Image classification data set "cnn" (dionlan12/klasifikasikaintenunntt on GitHub). Class labels (3): Rote, Sabu, Sumba.

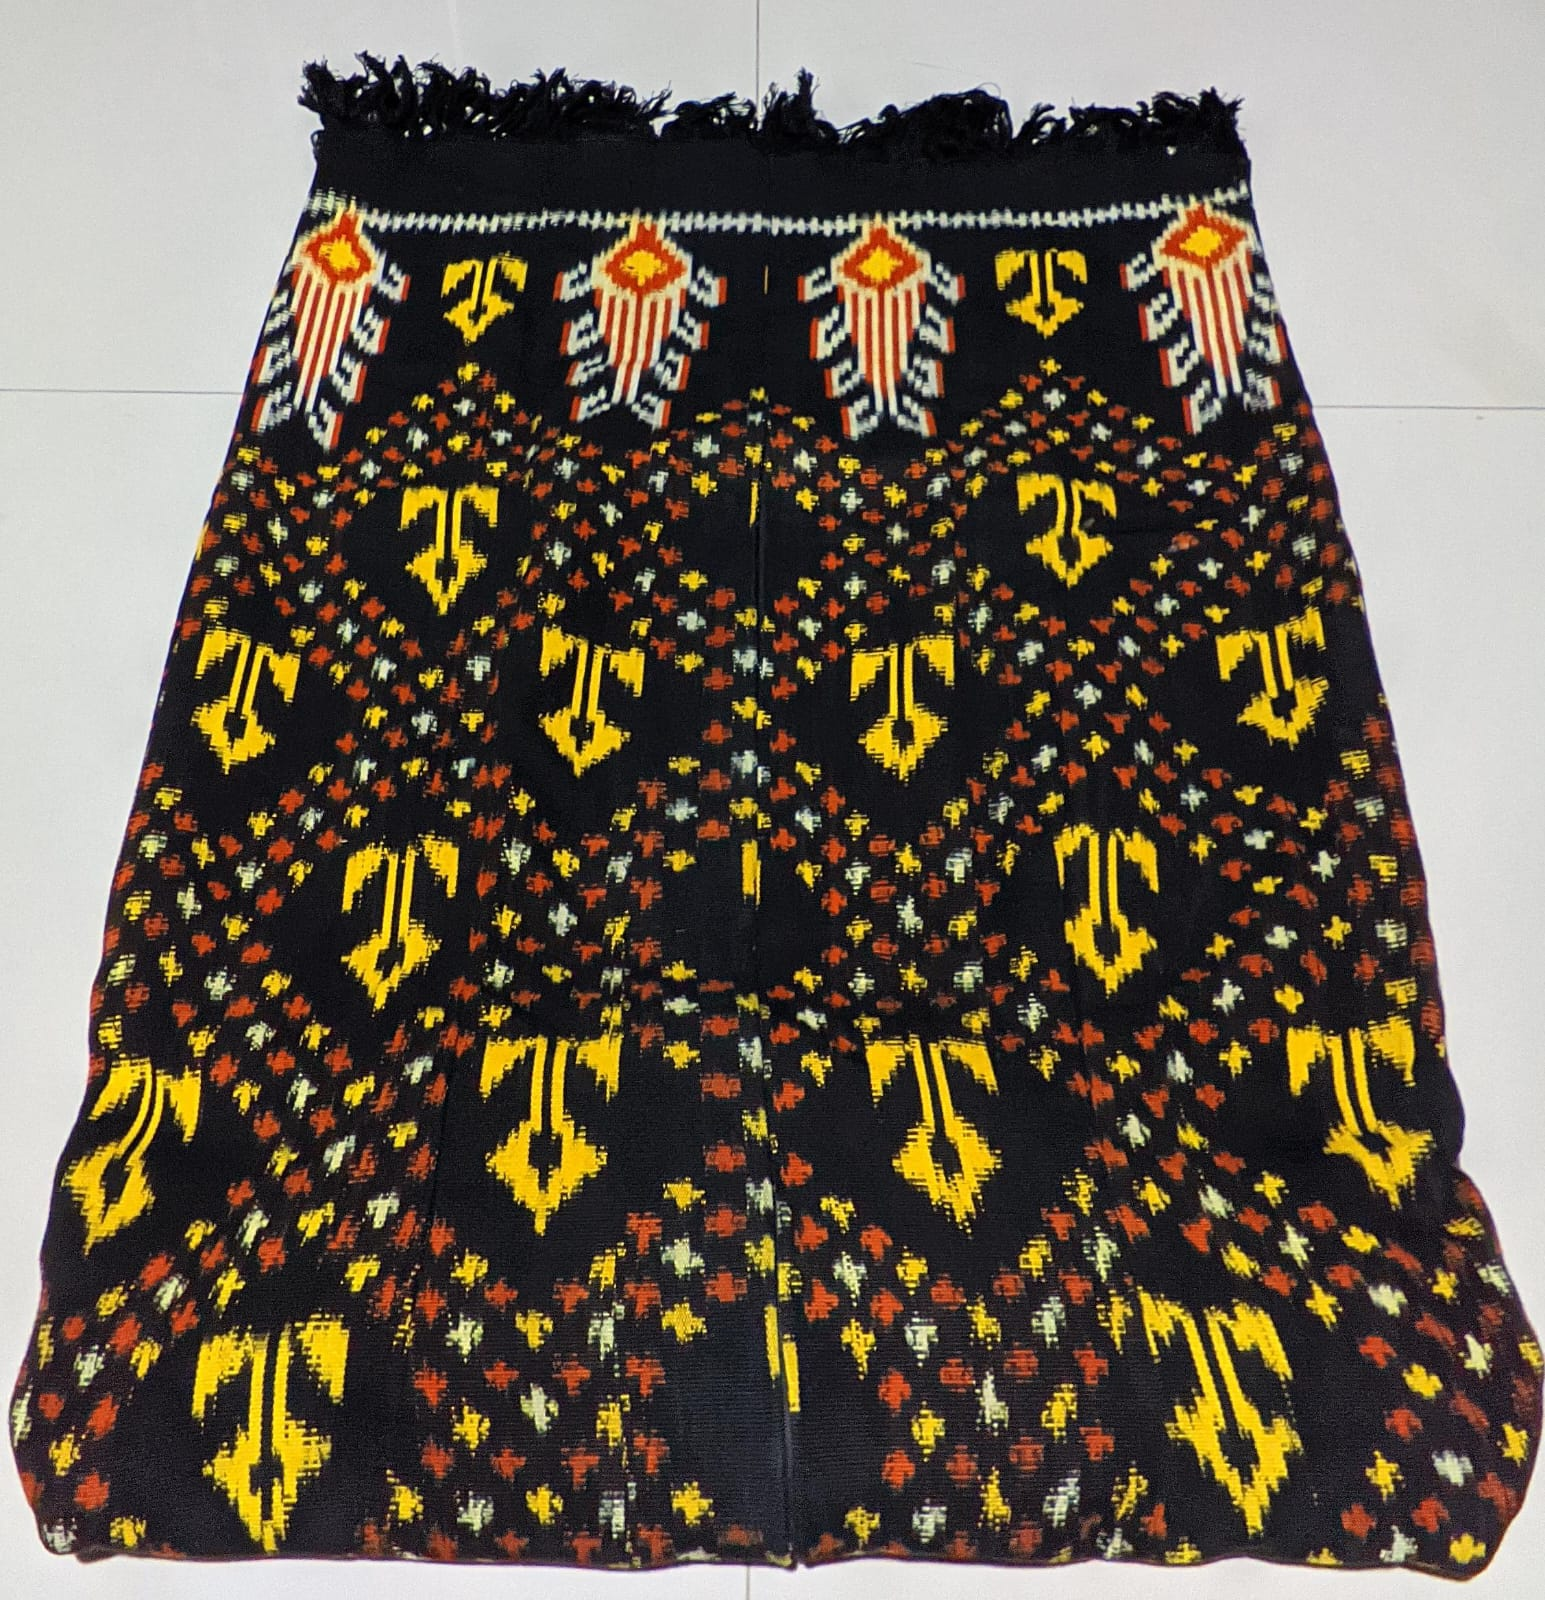
Label: Sumba

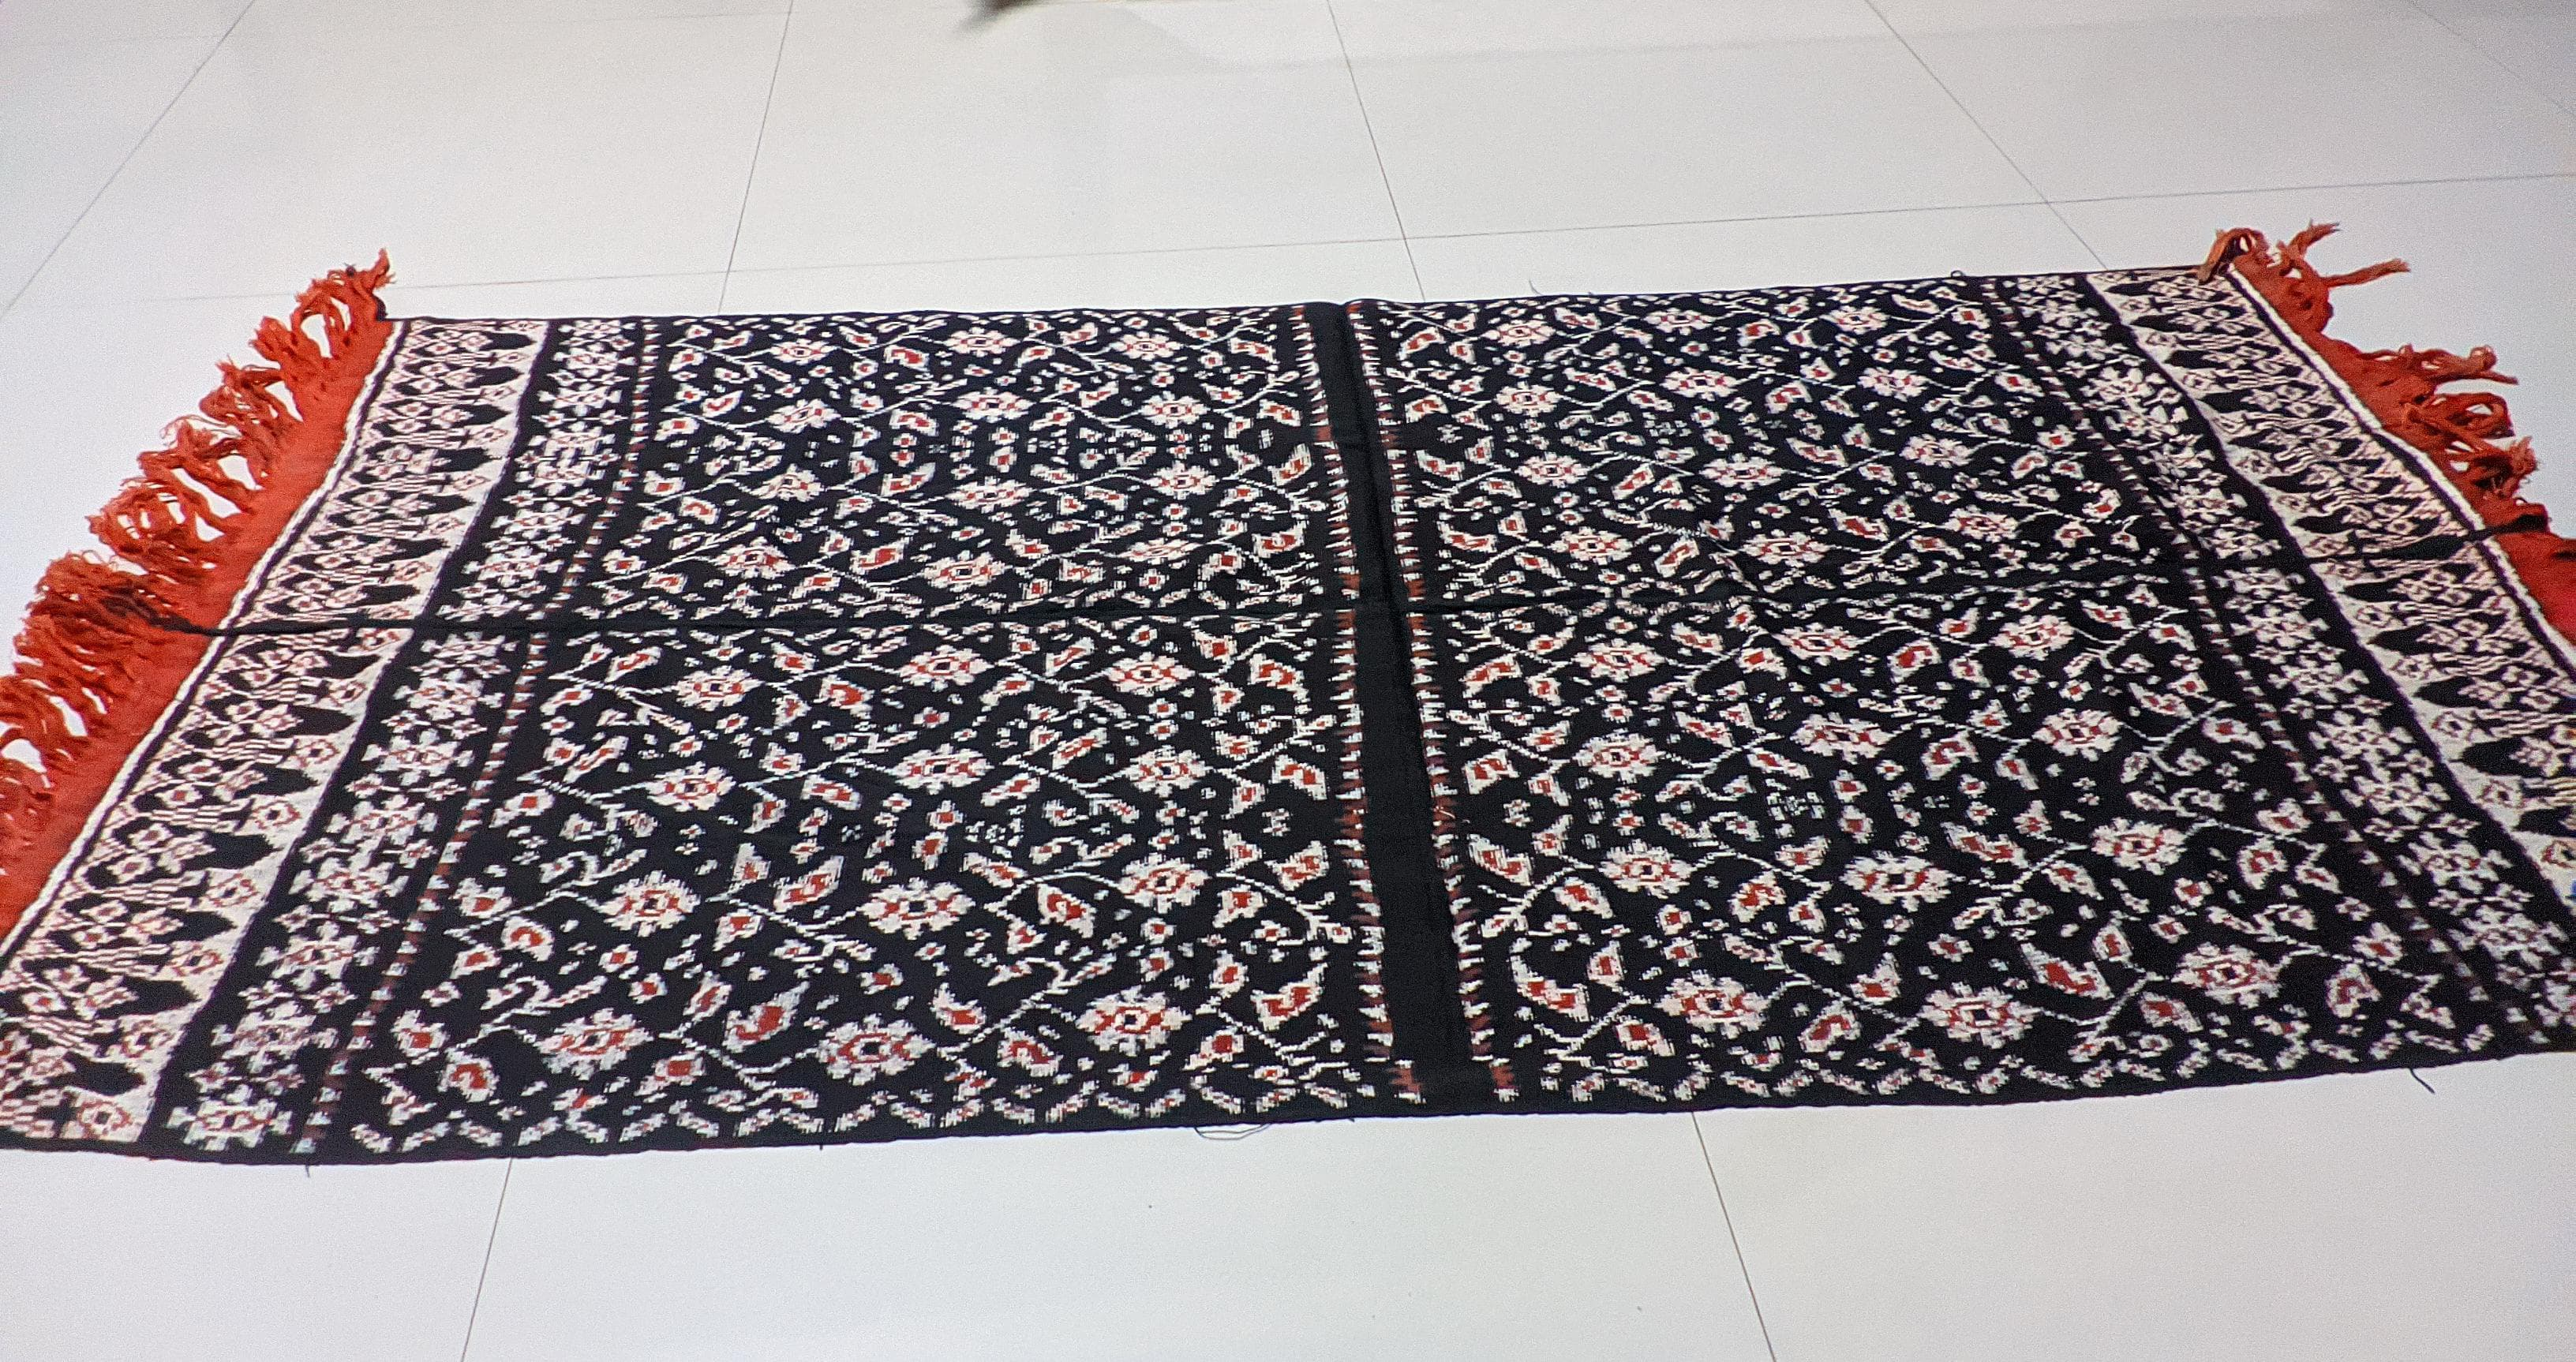
Label: Rote

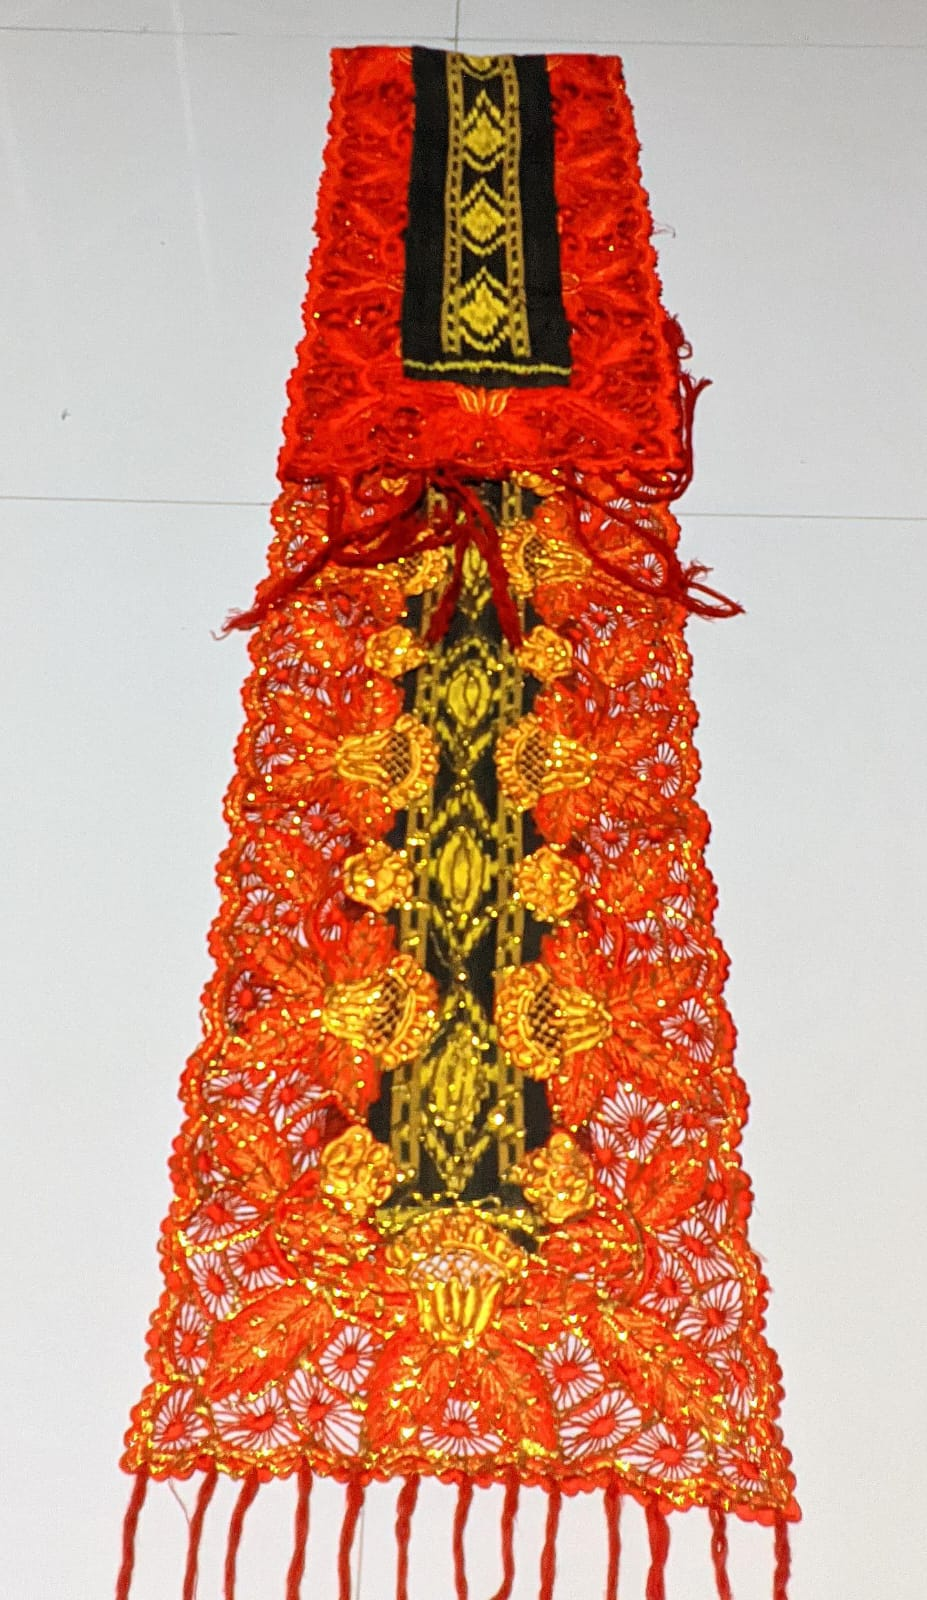
Label: Sabu

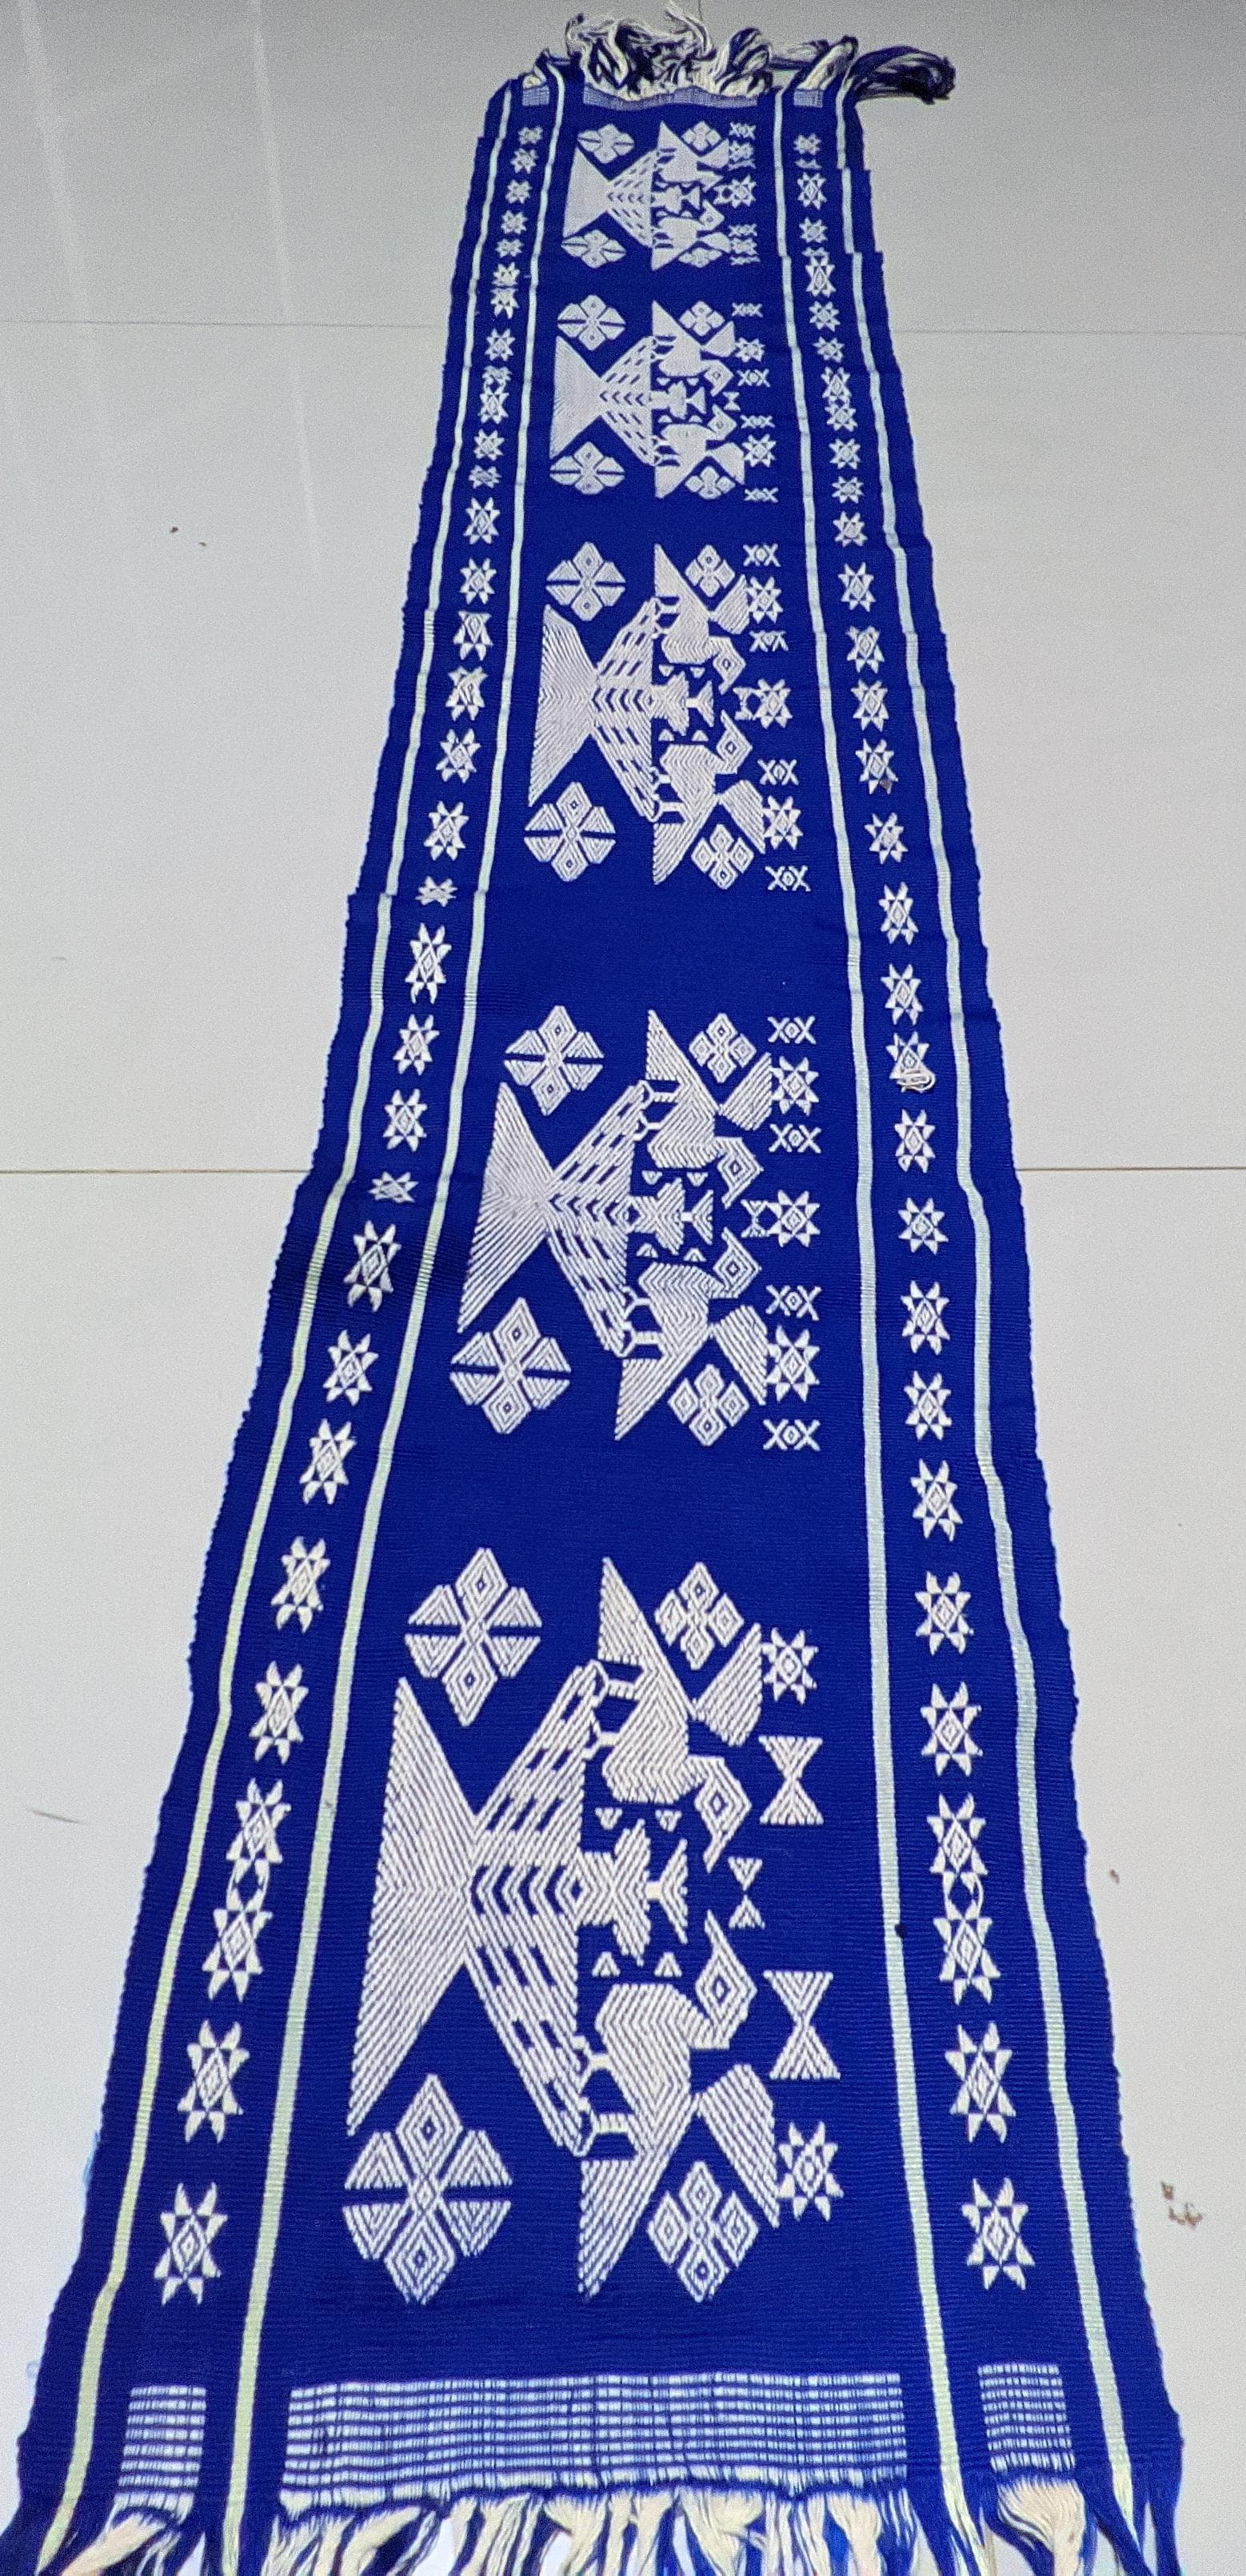
Label: Sumba

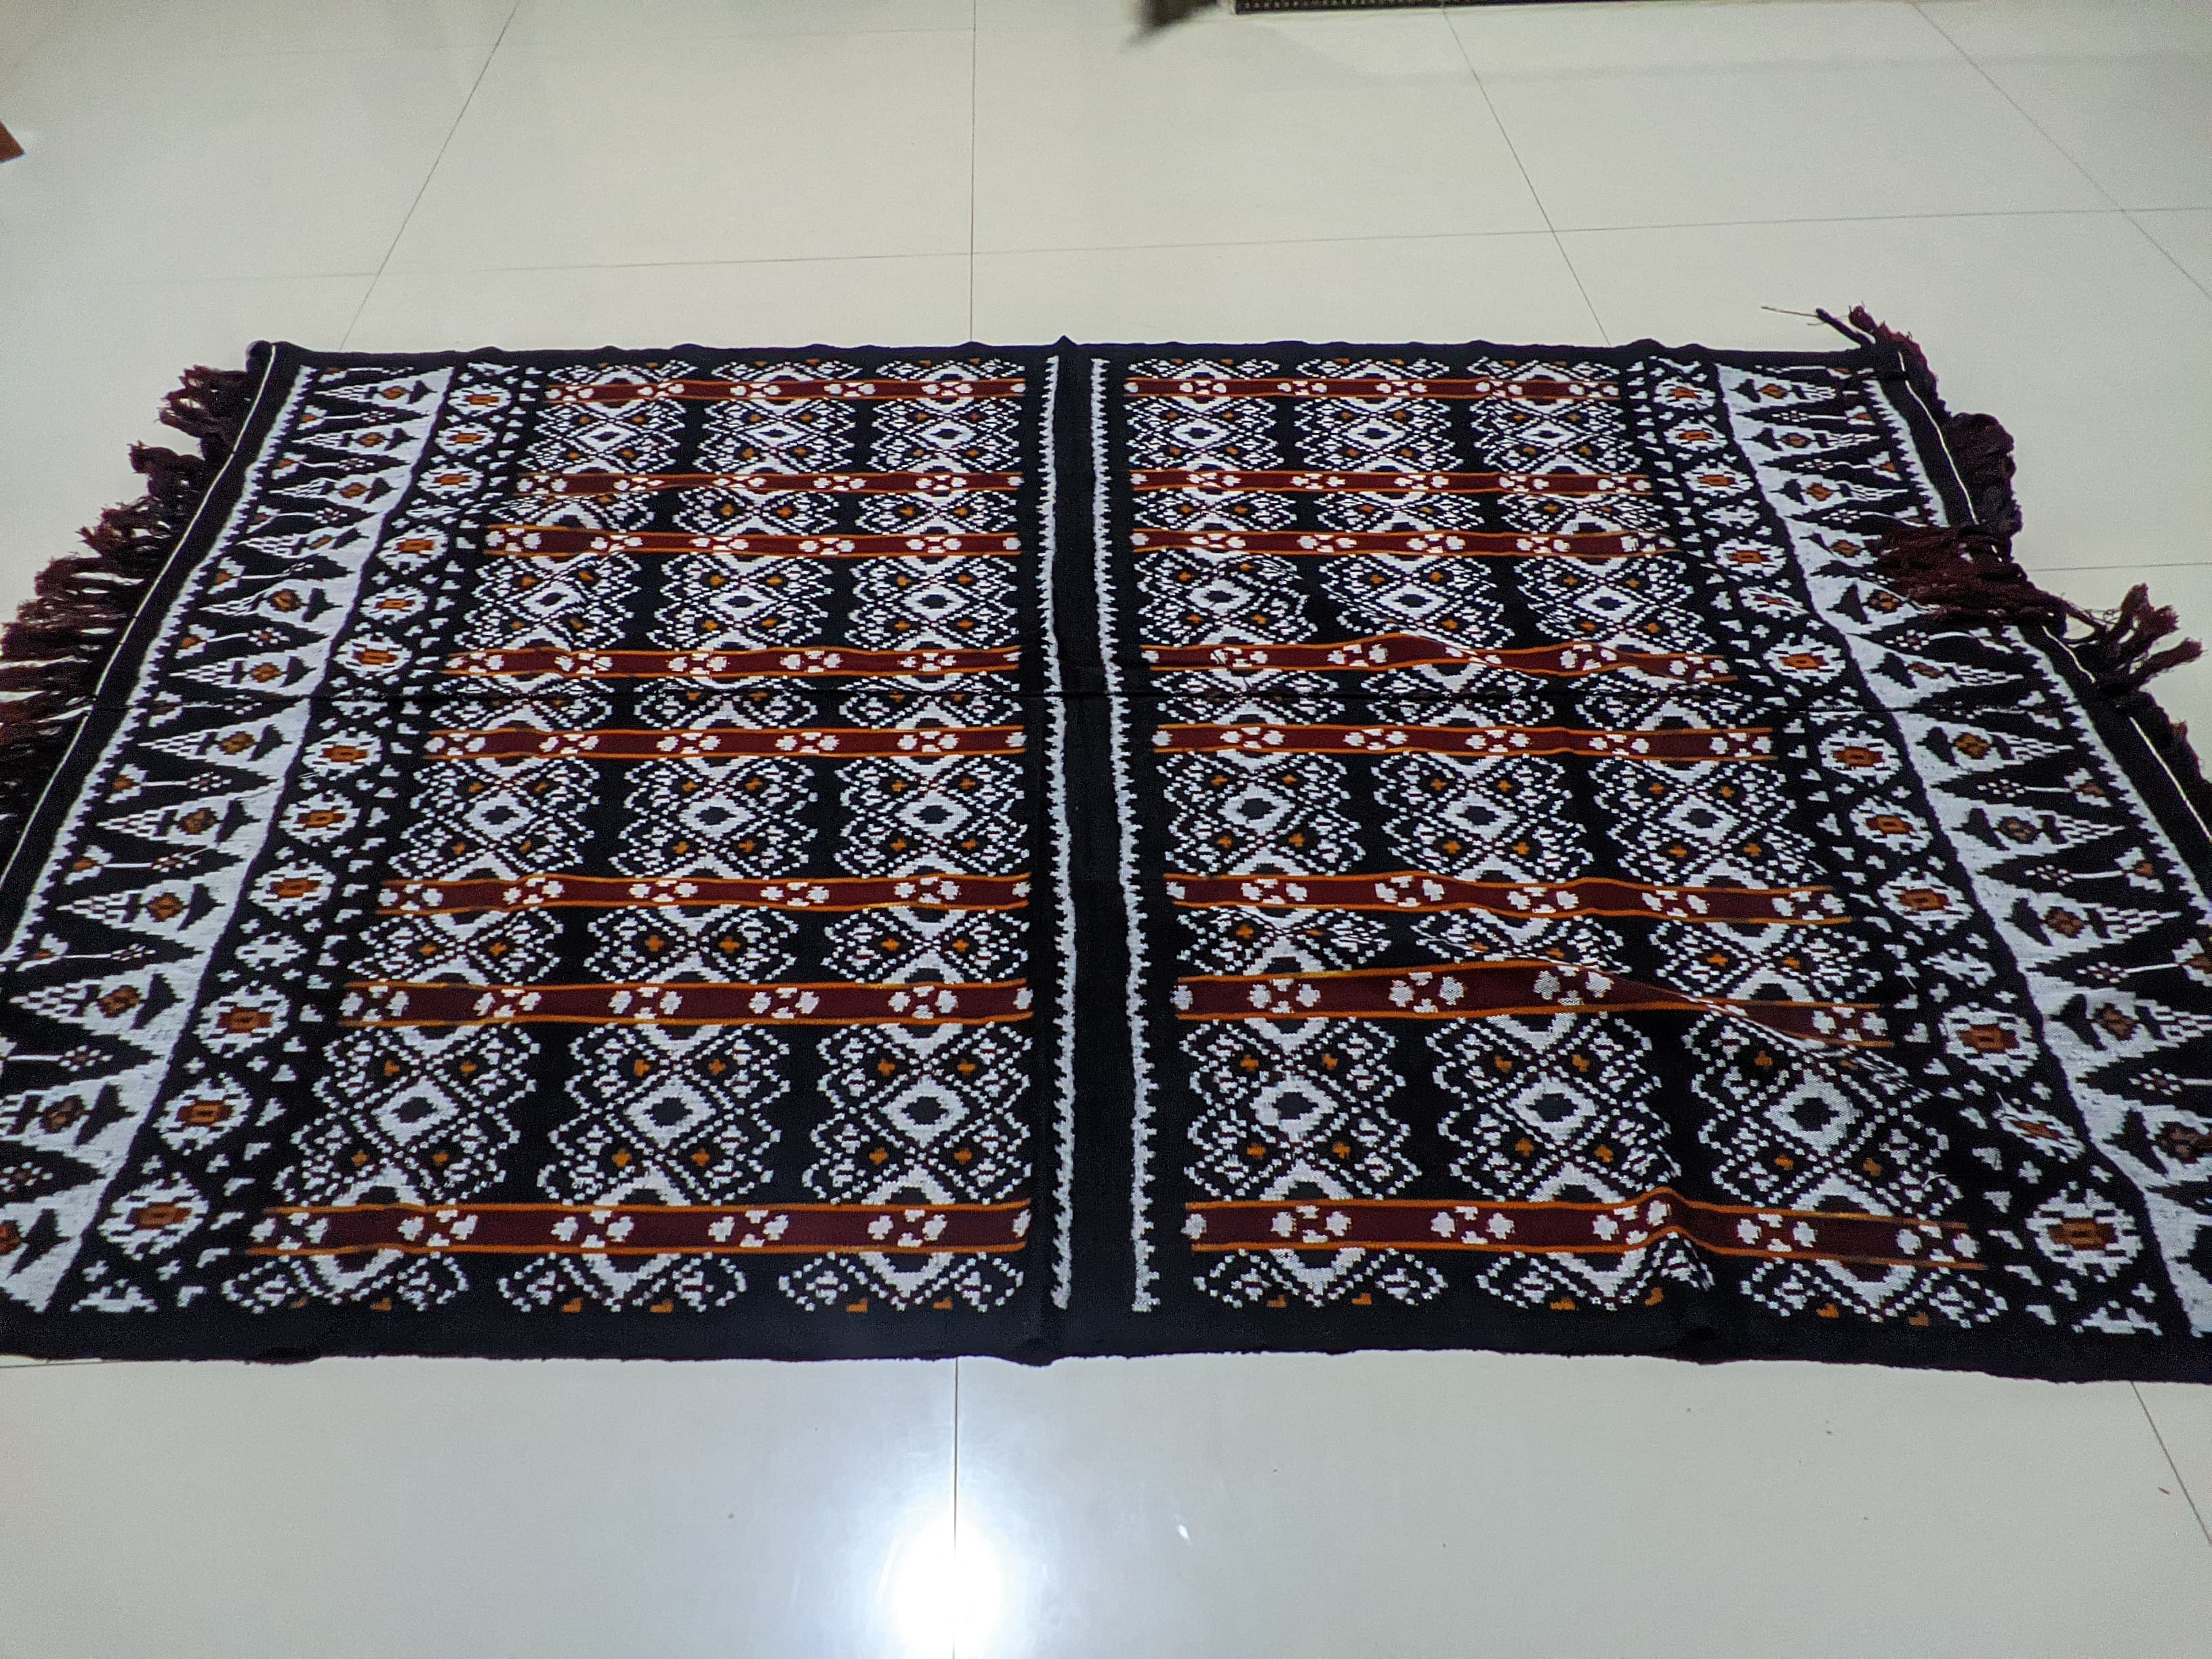
Label: Rote

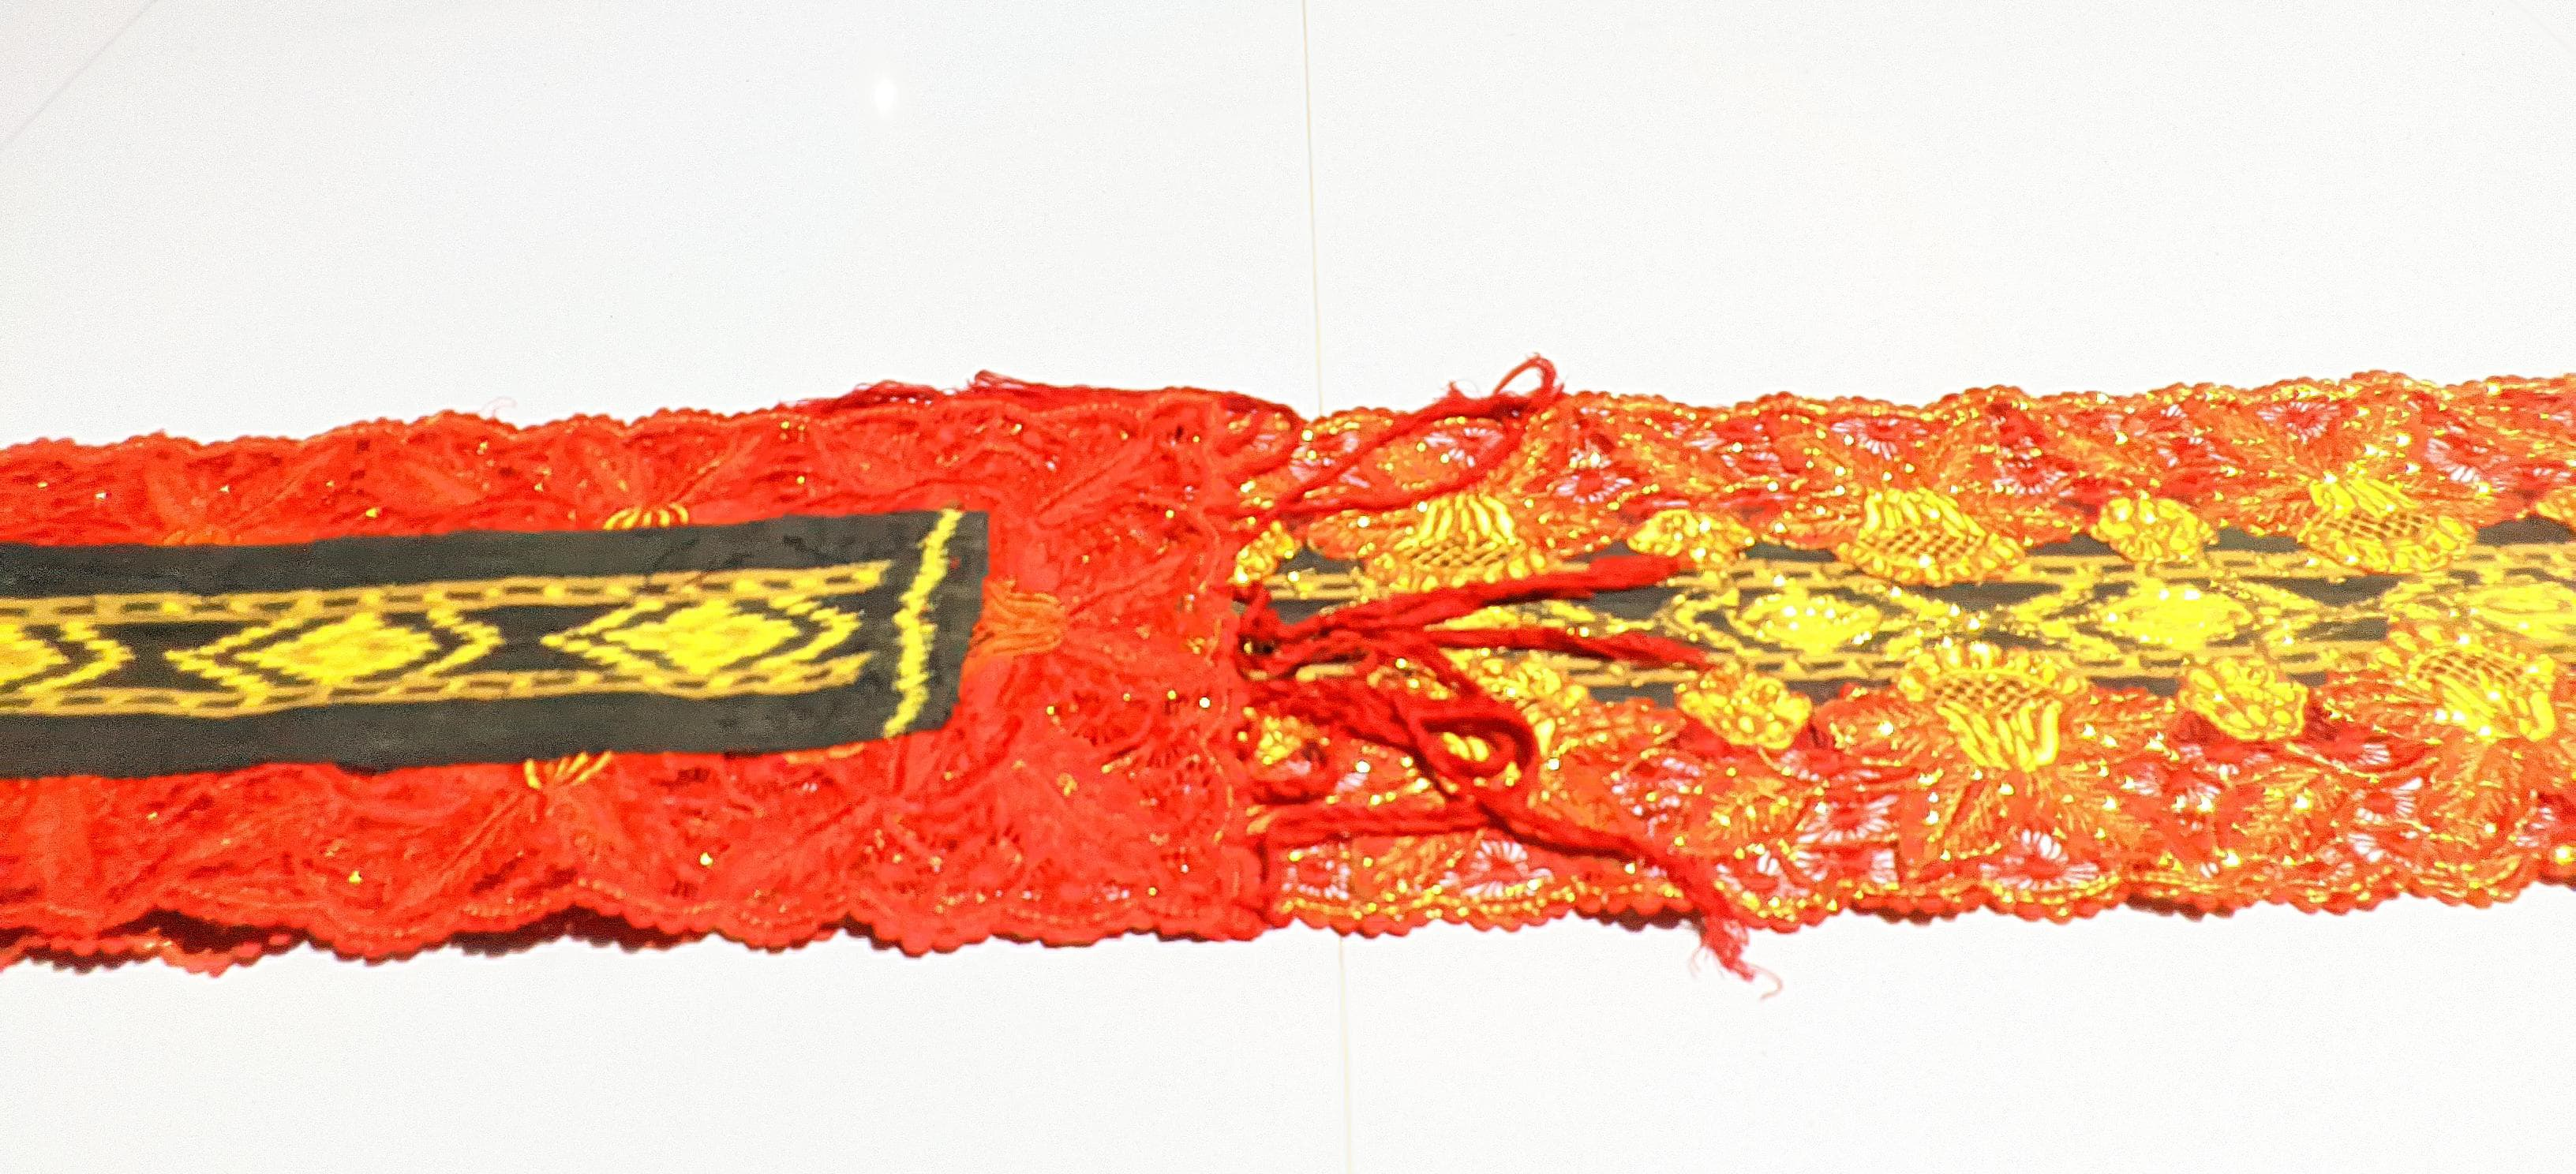
Label: Sabu
